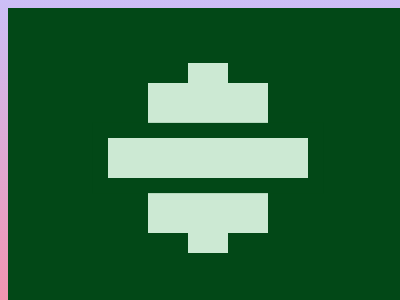

Write a web page that renders exactly this picture using CSS.

<!DOCTYPE html>
<html>

<head>
	<meta charset='utf-8'>
	<meta http-equiv='X-UA-Compatible' content='IE=edge'>
	<title>CSS Battle Daily Targets Solution - 16th Feb, 2024</title>
	<style>
		body {
			display: grid;
			place-items: center;
			min-height: 96vh;
			background: linear-gradient(rgb(204, 191, 247), rgb(243, 146, 172));
		}

		.container {
			height: 300px;
			width: 400px;
			background: #024817;
			position: relative;
			overflow: hidden;
		}

		.parent,
		p {
			background: #CCE9D3;
		}

		.parent {
			height: 150px;
			width: 120px;
			margin: 75px 140px
		}

		p {
			width: 40px;
			height: 190px;
			position: absolute;
			margin: -20px 40px
		}

		[a] {
			rotate: 90deg;
			height: 200px;
			margin: -25px 40px;
			box-shadow: 0 0 0 16q#024817
		}
	</style>
</head>

<body>
	<div class="container">
		<div class="parent">
			<p>
			<p a></p>
		</div>
	</div>
</body>

</html>